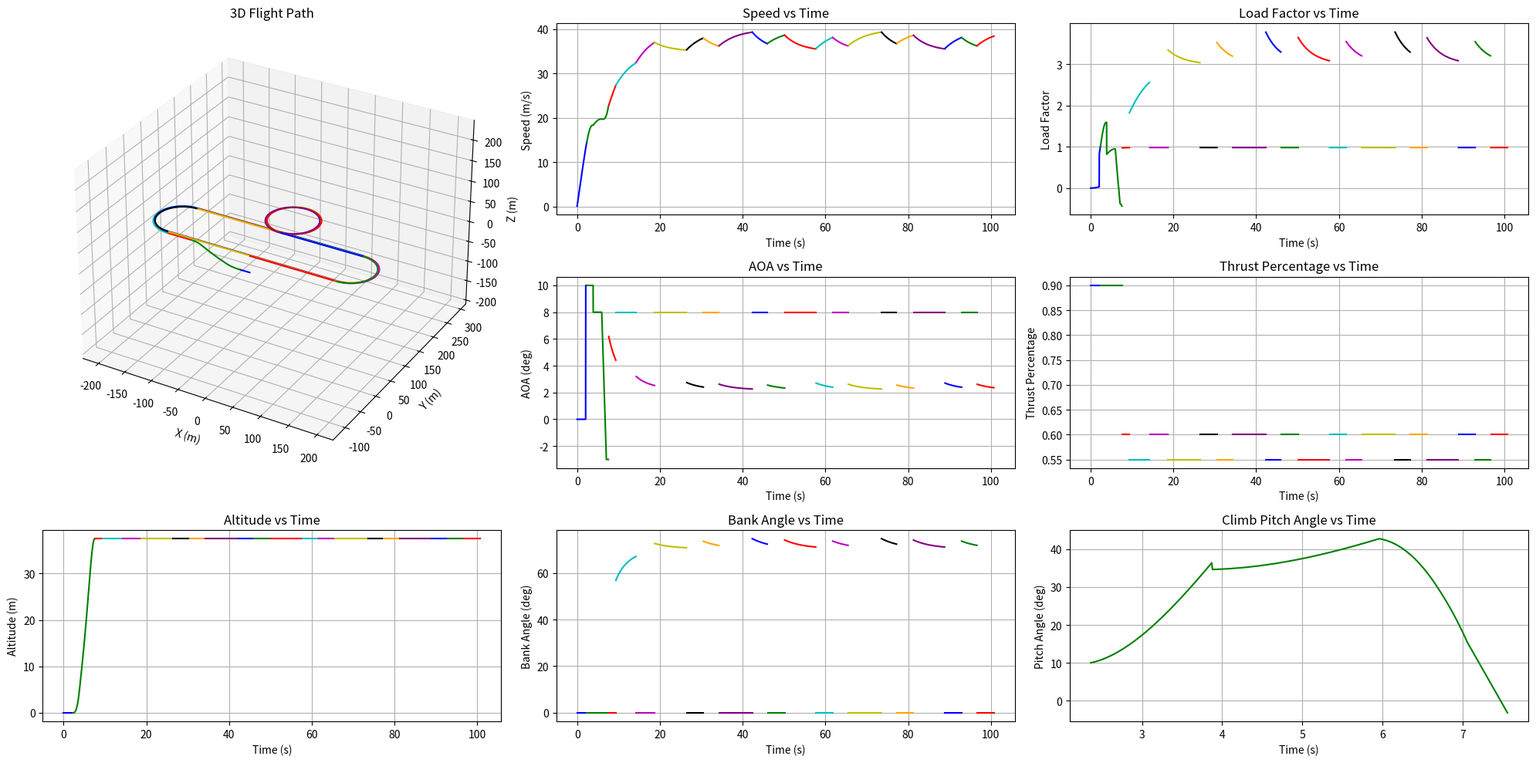

The script that saved this image:
import numpy as np
import math
import matplotlib.pyplot as plt
from scipy.optimize import fsolve
from scipy.interpolate import interp1d


""" constants """
## Constant values
g = 9.81        
rho = 1.20     

""" variable from previous block """ 
## Values below are the example (should be removed)

# Values from sizing tool
m_total = 8.5       # total takeoff weight(kg)
m_x1 = 0.2          # X-1 test vehicle weight(kg)

# Values from aerodynamic analysis block
alpha_result = [-3.5, -3.0, -2.5, -2.0, -1.5, -1.0, -0.5, 0.0, 0.5, 1.0, 1.5, 2.0, 2.5, 3.0, 3.5, 4.0, 4.5, 5.0, 5.5, 6.0, 6.5, 7.0, 7.5, 8.0, 8.5, 9.0, 9.5, 10.0, 10.5, 11.0, 11.5, 12.0, 12.5, 13.0]

CL_result  = [-0.26, -0.22, -0.18, -0.14, -0.10, -0.06, -0.02, 0.02, 0.04, 0.06, 0.1, 0.14, 0.18, 0.22, 0.26, 0.3, 0.34, 0.38, 0.42, 0.46, 0.5, 0.54, 0.58, 0.62, 0.66, 0.7, 0.74, 0.78, 0.82, 0.86, 0.9, 0.94, 0.98, 1.02]

CD_result = [0.071, 0.069, 0.068, 0.067, 0.066, 0.065, 0.065, 0.065, 0.065, 0.066, 0.066, 0.067, 0.068, 0.068, 0.069, 0.070, 0.071, 0.072, 0.074, 0.075, 0.076, 0.078, 0.079, 0.081, 0.082, 0.084, 0.086, 0.088, 0.090, 0.092, 0.094, 0.13, 0.136, 0.141]

CL_max = 0.94           # maximum lift coefficient
CL_max_flap = 1.1       # maximum lift coefficient with flap deploy
CD_max_flap = 0.20      # maximum drag coefficient with flap deploy
CL_zero_flap = 0.04     # 0 AOA lift coefficient with flap deploy
CD_zero_flap = 0.10    # 0 AOA drag coefficient with flap deploy

# Values from sizing parameter
m_empty = 5.0       # empty weight(kg) 
S = 0.6             # wing area(m^2)
AR = 5.4            # wing aspect ratio    
lw = 0.08           # Distance from the aircraft's CG to the main wing AC (m)
lh = 0.93           # Distance from the aircraft's CG to the Horizontal Tail AC (m)


# Values from propulsion block
T_max_kg = 6.6      # Total maximum thrust generated by all motors (kg)

""" variables that we set at this block"""
## Should be preset

# Set the thrust level at each phase
T_percentage_takeoff_max = 0.9
T_percentage_climb_max = 0.9
T_percentage_level_max = 0.6
T_percentage_turn_max = 0.55

# Restriction setting
AOA_stall = 13                      # stall AOA (degree)
AOA_takeoff_max = 10                # maximum AOA intended to be limited at takeoff (degree)
AOA_climb_max = 8                   # intended maximum AOA at climb (degree)
AOA_turn_max = 8                    # intended maximum AOA at turn (degree)
h_flap_transition = 5               # altitude at which the aircraft transitions from flap-deployed to flap-retracted (m)
max_speed = 40                      # restricted maximum speed of aircraft (m/s)
max_load_factor = 4.0               # restricted maximum load factor (m/s)

""" variables can be calculated from given parameters """
## Should not be removed
m_fuel = m_total - m_empty - m_x1                           # fuel weight(kg)
W = m_total * g                                             # total takeoff weight(N)
V_stall = math.sqrt((2*W) / (rho*S*CL_max))                 # stall speed(m/s)
V_takeoff = (math.sqrt((2*W) / (rho*S*CL_max_flap)))        # takeoff speed with maximum flap deploy(m/s)
T_max = T_max_kg * g                                        # maximum static thrust (N)
# Calculate maximum thrust at each phase (N)
T_takeoff = T_percentage_takeoff_max * T_max
T_climb = T_percentage_climb_max * T_max
T_level = T_percentage_level_max * T_max
T_turn = T_percentage_turn_max * T_max

""" Lift, Drag Coefficient Calculating Function """
## calulate lift, drag coefficient at a specific AOA using interpolation function (with no flap)
# how to use : if you want to know CL at AOA 3.12, use float(CL_func(3.12)) 
# multiply (lh-lw) / lh at CL to consider the effect from horizontal tail wing
# interpolate CD using quadratic function 
# alpha_func : function to calculate AOA from given CL value
CL_func = interp1d(alpha_result, (lh-lw) / lh * np.array(CL_result), kind = 'linear', bounds_error = False, fill_value = 'extrapolate')
CD_func = interp1d(alpha_result, CD_result, kind = 'quadratic', bounds_error = False, fill_value = 'extrapolate')
alpha_func = interp1d((lh-lw) / lh * np.array(CL_result), alpha_result, kind='linear',bounds_error=False, fill_value='extrapolate') 

### Helper Functions ###

def magnitude(vector):
    # Function that calculates the magnitude of a vector
    return math.sqrt(sum(x*x for x in vector))

def calculate_level_alpha(v,T):
    #  Function that calculates the AOA required for level flight using the velocity vector and thrust
    speed = magnitude(v)
    def equation(alpha):
        CL = float(CL_func(alpha))
        L = 0.5 * rho * speed**2 * S * CL
        return L + T * math.sin(math.radians(alpha)) - W
    alpha_solution = fsolve(equation, 5, xtol=1e-8, maxfev=1000)
    return alpha_solution[0]

### Result Lists ###
time_list = []
load_factor_list = []
AOA_list = []
position_list = []
v_list = []
a_list = []
phase_index = []
bank_angle_list = []
climb_pitch_angle_list = []
T_percentage_list = []
altitude_list = []

### Acceleration Functions ###
def calculate_acceleration_groundroll(v):
    # Function that calculates the acceleration of an aircraft during ground roll
    speed = magnitude(v)
    D = 0.5 * rho * speed**2 * S * CD_zero_flap
    L = 0.5 * rho * speed**2 * S * CL_zero_flap
    a_x = (T_takeoff - D - 0.03*(W-L)) / m_total              # calculate x direction acceleration 
    return np.array([a_x, 0, 0])


def calculate_acceleration_groundrotation(v):
    # Function that calculate the acceleration of the aircraft during rotation for takeoff
    speed = magnitude(v)
    D = 0.5 * rho * speed**2 * S * CD_max_flap
    L = 0.5 * rho * speed**2 * S * CL_max_flap
    a_x = (T_takeoff - D - 0.03*(W-L)) / m_total            # calculate x direction acceleration 
    return np.array([a_x, 0, 0])


def calculate_acceleration_level(v, alpha):
    # Function that calculates the acceleration during level flight
    speed = magnitude(v)
    CD = float(CD_func(alpha))
    D = 0.5 * rho * speed**2 * S * CD
    a_x = (T_level * math.cos(math.radians(alpha)) - D) / m_total
    return np.array([a_x, 0, 0])


def calculate_acceleration_climb(v, alpha_deg, gamma_rad, z_pos):
    # Function that calculates the acceleration during climb
    speed = magnitude(v)
    if (z_pos > h_flap_transition):
        CL = float(CL_func(alpha_deg))
        CD = float(CD_func(alpha_deg))
    else:
        CL = CL_max_flap
        CD = CD_max_flap
    theta_deg = math.degrees(gamma_rad) + alpha_deg
    
    D = 0.5 * rho * speed**2 * S * CD
    L = 0.5 * rho * speed**2 * S * CL
    a_x = (T_climb * math.cos(math.radians(theta_deg)) - L * math.sin(gamma_rad) - D * math.cos(gamma_rad)) / m_total
    a_z = (T_climb * math.sin(math.radians(theta_deg)) + L * math.cos(gamma_rad) - D * math.sin(gamma_rad) - W) / m_total
    return np.array([a_x, 0, a_z])

### Simulation Functions ###

def takeoff_simulation():
    print("\nRunning Takeoff Simulation...")
    
    dt = 0.01
    v = np.array([0.0, 0.0, 0.0])
    position = np.array([0.0, 0.0, 0.0])
    t = 0.0
    
    # Ground roll until 0.9 times takeoff speed
    while magnitude(v) < 0.9 * V_takeoff:
        t += dt
        time_list.append(t)
        
        a = calculate_acceleration_groundroll(v)
        v -= a * dt
        position += v * dt
        
        L = 0.5 * rho * magnitude(v)**2 * S * CL_zero_flap
        
        # Store results
        load_factor_list.append(L/W)
        v_list.append(v.copy())
        AOA_list.append(0)
        a_list.append(a)
        position_list.append(tuple(position))
        bank_angle_list.append(0)
        T_percentage_list.append(T_percentage_takeoff_max)
        climb_pitch_angle_list.append(np.nan)
        altitude_list.append(0)
        
    # Ground rotation until takeoff speed    
    while 0.9 * V_takeoff <= magnitude(v) <= V_takeoff:
        t += dt
        time_list.append(t)
        
        a = calculate_acceleration_groundrotation(v)
        v -= a * dt
        position += v * dt
        
        L = 0.5 * rho * magnitude(v)**2 * S * CL_max_flap
        
        # Store results
        load_factor_list.append(L/W)
        v_list.append(v.copy())
        AOA_list.append(AOA_takeoff_max)
        a_list.append(a)
        position_list.append(tuple(position))
        bank_angle_list.append(0)
        T_percentage_list.append(T_percentage_takeoff_max)
        climb_pitch_angle_list.append(np.nan)
        altitude_list.append(0)
        
def climb_simulation(h_target, x_max_distance, direction):
    """
    Args:
        h_target (float): Desired altitude to climb at the maximum climb AOA (m)
        x_max_distance (float): Restricted x-coordinate for climb (m)
        direction (string): The direction of movement. Must be either 'left' or 'right'.
    """    
    print("\nRunning Climb Simulation...")
    
    dt = 0.01
    n_steps = int(60 / dt)  # Max 60 seconds simulation
    v = v_list[-1].copy()
    t = time_list[-1]
    x_pos, y_pos, z_pos = position_list[-1]
    alpha_w_deg = 0
    
    for step in range(n_steps):
        t += dt
        time_list.append(t)
        
        # Calculate climb angle
        gamma_rad = math.atan2(v[2], abs(v[0]))
        
        if direction == 'right':
            # set AOA at climb (if altitude is below target altitude, set AOA to AOA_climb. if altitude exceed target altitude, decrease AOA gradually to -2 degree)
            if(z_pos < h_flap_transition and x_pos < x_max_distance):
                alpha_w_deg = AOA_takeoff_max
            elif(h_flap_transition <= z_pos < h_target and x_pos < x_max_distance):
                if 0.5 * rho * magnitude(v)**2 * S * float(CL_func(AOA_climb_max)) < W * max_load_factor:
                    alpha_w_deg = AOA_climb_max
                else:
                    alpha_w_deg = float(alpha_func((2 * W * max_load_factor)/(rho * magnitude(v)**2 * S)))
            else:
                alpha_w_deg -= 0.1
                alpha_w_deg = max(alpha_w_deg , -3)         
        
        if direction == 'left':
            # set AOA at climb (if altitude is below target altitude, set AOA to AOA_climb. if altitude exceed target altitude, decrease AOA gradually to -2 degree)
            if(z_pos < h_flap_transition and x_pos > x_max_distance):
                alpha_w_deg = AOA_takeoff_max
            elif(h_flap_transition <= z_pos < h_target and x_pos > x_max_distance):
                if 0.5 * rho * magnitude(v)**2 * S * float(CL_func(AOA_climb_max)) < W * max_load_factor:
                    alpha_w_deg = AOA_climb_max
                else:
                    alpha_w_deg = float(alpha_func((2 * W * max_load_factor)/(rho * magnitude(v)**2 * S)))
            else:
                alpha_w_deg -= 0.1
                alpha_w_deg = max(alpha_w_deg , -3)
                
    
        # Calculate load factor
        if (z_pos < h_flap_transition):
            CL = CL_max_flap
        else:
            CL = float(CL_func(alpha_w_deg))
        L = 0.5 * rho * magnitude(v)**2 * S * CL
        load_factor = L / W
        load_factor_list.append(load_factor)

        # RK4 integration
        a1 = calculate_acceleration_climb(v, alpha_w_deg, gamma_rad, z_pos)
        v1 = v + (a1*dt/2)
        a2 = calculate_acceleration_climb(v1, alpha_w_deg, gamma_rad, z_pos)
        v2 = v + (a2*dt/2)
        a3 = calculate_acceleration_climb(v2, alpha_w_deg, gamma_rad,z_pos)
        v3 = v + a3*dt
        a4 = calculate_acceleration_climb(v3, alpha_w_deg, gamma_rad, z_pos)
        
        a = (a1 + 2*a2 + 2*a3 + a4)/6
        
        if direction == 'right':
            v[0] += a[0]*dt
            v[2] += a[2]*dt
        else:
            v[0] -= a[0]*dt
            v[2] += a[2]*dt
        
        # Update position
        x_pos += v[0] * dt
        z_pos += v[2] * dt
        position_list.append((x_pos, y_pos, z_pos))

        # Store results
        v_list.append(v.copy())
        AOA_list.append(alpha_w_deg)
        a_list.append(a)
        bank_angle_list.append(math.degrees(0))
        T_percentage_list.append(T_percentage_climb_max)
        climb_pitch_angle_list.append(alpha_w_deg + math.degrees(gamma_rad))
        altitude_list.append(z_pos)

        # break when climb angle goes to zero
        if gamma_rad < 0:
            print(f"cruise altitude is {z_pos:.2f} m.")
            break

def level_flight_simulation(x_final, direction):
    """
    Args:
        x_final (float): Restricted x-coordinate for level flight (m)
        direction (string): The direction of movement. Must be either 'left' or 'right'.
    """        
    print("\nRunning Cruise Simulation...")
    
    dt = 0.1
    max_steps = int(180/dt) # max 3 minuites
    step = 0
    
    # Initialize vectors
    v = v_list[-1].copy()
    v[2] = 0  # Zero vertical velocity
    speed = magnitude(v)
    if direction == 'right':
        v = np.array([speed, 0, 0])  # Align with x-axis
    else:
        v = np.array([-speed, 0, 0])
        
    t = time_list[-1]
    x_pos, y_pos, z_pos = position_list[-1]
    
    while step < max_steps:
        step += 1
        t += dt
        time_list.append(t)
        
        # Calculate alpha_w first
        alpha_w_deg = calculate_level_alpha(v,T_level)
        
        # RK4 integration
        a1 = calculate_acceleration_level(v, alpha_w_deg)
        v1 = v + a1 * dt / 2
        a2 = calculate_acceleration_level(v1, alpha_w_deg)
        v2 = v + a2 * dt / 2
        a3 = calculate_acceleration_level(v2, alpha_w_deg)
        v3 = v + a3 * dt
        a4 = calculate_acceleration_level(v3, alpha_w_deg)
        
        a = (a1 + 2 * a2 + 2 * a3 + a4) / 6
        if direction == 'right': v += a * dt
        else: v -= a * dt
            
        # Speed limiting while maintaining direction
        speed = magnitude(v)
        if speed > max_speed:  # Original speed limit
            v = v * (max_speed / speed)
            T_cruise = 0.5 * rho * max_speed**2 * S * float(CD_func(alpha_w_deg))
            alpha_w_deg = calculate_level_alpha(v,T_cruise)
            T_percentage_list.append((0.5 * rho * max_speed**2 * S * float(CD_func(alpha_w_deg))) / T_max)
        else:
            T_percentage_list.append(T_percentage_level_max)    
            
        # Update position
        dx = v[0] * dt
        dy = v[1] * dt
        x_pos += dx
        y_pos += dy
        position_list.append((x_pos, y_pos, z_pos))
        
        # Calculate and store results
        L = 0.5 * rho * speed**2 * S * float(CL_func(alpha_w_deg))
        
        # Store results
        load_factor_list.append(L / W)
        v_list.append(v.copy())
        AOA_list.append(alpha_w_deg)
        a_list.append(a)
        bank_angle_list.append(math.degrees(0))
        climb_pitch_angle_list.append(np.nan)
        altitude_list.append(z_pos)
        
        # Check if we've reached target x position
        if direction == 'right':
            if x_pos >= x_final:
                break
        else:
            if x_pos <= x_final:
                break

def turn_simulation(target_angle_deg, direction):
    """
    Args:
        target_angle_degree (float): Required angle of coordinate level turn (degree)
        direction (string): The direction of movement. Must be either 'CW' or 'CCW'.
    """     
    print("\nRunning Turn Simulation...")
    
    # 초기 설정
    dt = 0.01
    v = v_list[-1].copy()
    t = time_list[-1]
    x_pos, y_pos, z_pos = position_list[-1]
    speed = magnitude(v)

    # Initialize turn tracking
    target_angle_rad = math.radians(target_angle_deg)
    turned_angle_rad = 0

    # Get initial heading and setup turn center
    initial_angle_rad = math.atan2(v[1], v[0])
    current_angle_rad = initial_angle_rad

    # Turn
    while abs(turned_angle_rad) < abs(target_angle_rad):
        t += dt
        time_list.append(t)
        
        CL = min(float(CL_func(AOA_turn_max)), (2*max_load_factor*W)/(rho * speed**2 * S))
        alpha_turn = float(alpha_func(CL)) 
        L = CL * (0.5 * rho * speed**2) * S
        phi_rad = math.acos(W/L)
        a_centripetal = (L * math.sin(phi_rad)) / m_total
        R = (m_total * speed**2)/(L * math.sin(phi_rad))
        omega = speed / R
        load_factor = 1 / math.cos(phi_rad)

        CD = float(CD_func(alpha_turn))
        D = CD * (0.5 * rho * speed**2) * S
        a_tangential = (T_turn - D) / m_total
        speed += a_tangential * dt

        # Calculate turn center
        if direction == "CCW":
            center_x = x_pos - R * math.sin(current_angle_rad)
            center_y = y_pos + R * math.cos(current_angle_rad)
        else:
            center_x = x_pos + R * math.sin(current_angle_rad)
            center_y = y_pos - R * math.cos(current_angle_rad)

        # Update heading based on angular velocity
        if direction == "CCW":
            current_angle_rad += omega * dt
            turned_angle_rad += omega * dt
        else:
            current_angle_rad -= omega * dt
            turned_angle_rad -= omega * dt
        
        # Calculate new position relative to turn center
        if direction == "CCW":
            x_pos = center_x + R * math.sin(current_angle_rad)
            y_pos = center_y - R * math.cos(current_angle_rad)
        else:
            x_pos = center_x - R * math.sin(current_angle_rad)
            y_pos = center_y + R * math.cos(current_angle_rad)

        # Update velocity direction (tangent to the circular path)
        v = np.array([
            speed * math.cos(current_angle_rad),
            speed * math.sin(current_angle_rad),
            0
        ])

        a = np.array([a_tangential * math.cos(current_angle_rad) - a_centripetal * math.sin(current_angle_rad),
                     a_tangential * math.sin(current_angle_rad) + a_centripetal * math.cos(current_angle_rad),
                     0])
        
        # Store results
        a_list.append(a)
        position_list.append((x_pos, y_pos, z_pos))
        v_list.append(v.copy())
        load_factor_list.append(load_factor)
        AOA_list.append(alpha_turn)
        bank_angle_list.append(math.degrees(phi_rad))
        T_percentage_list.append(T_percentage_turn_max)  
        climb_pitch_angle_list.append(np.nan)
        altitude_list.append(z_pos)
        
### Mission Function & Plotting ###
def run_mission():
    phase_index.append(0)

    ### Lap 1 ###
    # Phase 1: Takeoff
    takeoff_simulation()
    print(f"Takeoff Complete at position: {position_list[-1]}")
    phase_index.append(len(time_list))
    
    # Phase 2: Climb to 25m
    climb_simulation(25, -140, direction="left")
    print(f"Climb Complete at position: {position_list[-1]}")
    phase_index.append(len(time_list))
    
    # Phase 3: Level flight
    level_flight_simulation(-152, direction="left")
    print(f"Level Flight Complete at position: {position_list[-1]}")
    phase_index.append(len(time_list))
    
    # Phase 4: Half turn (180 degrees)
    turn_simulation(180, direction="CW")
    print(f"Half Turn Complete at position: {position_list[-1]}")
    phase_index.append(len(time_list))
    
    # Phase 5: Level flight
    level_flight_simulation(0, direction="right")
    print(f"Level Flight Complete at position: {position_list[-1]}")
    phase_index.append(len(time_list))
    
    # Phase 6: Full loop (360 degrees)
    turn_simulation(360, direction="CCW")
    print(f"Loop Complete at position: {position_list[-1]}")
    phase_index.append(len(time_list))
    
    # Phase 7: Level flight
    level_flight_simulation(152, direction="right")
    print(f"Level Flight Complete at position: {position_list[-1]}")
    phase_index.append(len(time_list))
    
    # Phase 8: Half turn (180 degrees)
    turn_simulation(180, direction="CW")
    print(f"Half Turn Complete at position: {position_list[-1]}")
    phase_index.append(len(time_list))
    
    # Phase 9: Level flight
    level_flight_simulation(-152, direction="left")
    print(f"Level Flight Complete at position: {position_list[-1]}")
    phase_index.append(len(time_list))
    
    ### Lap 2 ###
    # Phase 10: Half turn (180 degrees)
    turn_simulation(180, direction="CW")
    print(f"Half Turn Complete at position: {position_list[-1]}")
    phase_index.append(len(time_list))   
    
    # Phase 11: Level flight
    level_flight_simulation(0, direction="right")
    print(f"Level Flight Complete at position: {position_list[-1]}")
    phase_index.append(len(time_list))   
    
    # Phase 12: Full loop
    turn_simulation(360, direction="CCW")
    print(f"Loop Complete at position: {position_list[-1]}")
    phase_index.append(len(time_list))
    
    # Phase 13: Level flight
    level_flight_simulation(152, direction="right")
    print(f"Level Flight Complete at position: {position_list[-1]}")
    phase_index.append(len(time_list))      
    
    # Phase 14: Half turn
    turn_simulation(180, direction="CW")
    print(f"Half Turn Complete at position: {position_list[-1]}")
    phase_index.append(len(time_list))     
    
    # Phase 15: Level flight
    level_flight_simulation(-152, direction="left")
    print(f"Level Flight Complete at position: {position_list[-1]}")
    phase_index.append(len(time_list))    

    ### Lap 3 ###
    # Phase 16: Half turn
    turn_simulation(180, direction="CW")
    print(f"Half Turn Complete at position: {position_list[-1]}")
    phase_index.append(len(time_list))  
    
    # Phase 17: Level flight
    level_flight_simulation(0, direction="right")
    print(f"Level Flight Complete at position: {position_list[-1]}")
    phase_index.append(len(time_list))      
    
    # Phase 18: Full loop
    turn_simulation(360, direction="CCW")
    print(f"Loop Complete at position: {position_list[-1]}")
    phase_index.append(len(time_list)) 
    
    # Phase 19: Level flight
    level_flight_simulation(152, direction="right")
    print(f"Level Flight Complete at position: {position_list[-1]}")
    phase_index.append(len(time_list))  
    
    # Phase 20: Half turn
    turn_simulation(180, direction="CW")
    print(f"Half Turn Complete at position: {position_list[-1]}")
    phase_index.append(len(time_list))      

    # Phase 21: Level flight
    level_flight_simulation(0, direction="left")
    print(f"Level Flight Complete at position: {position_list[-1]}")
    phase_index.append(len(time_list))                
    

def plot_results():
    x_coords = [pos[0] for pos in position_list]
    y_coords = [pos[1] for pos in position_list]
    z_coords = [pos[2] for pos in position_list]
    speeds = [magnitude(v) for v in v_list]
    
    plt.figure(figsize=(20, 10))

    gridspec = plt.GridSpec(3, 3, width_ratios=[1, 1, 1], height_ratios=[1, 1, 1])

    colors = ['b', 'g', 'r', 'c', 'm', 'y', 'k', 'orange', 'purple']  # Define colors for phases

    # 3D trajectory
    ax1 = plt.subplot(gridspec[0:2, 0], projection='3d')
    for i in range(len(phase_index) - 1):
        start, end = phase_index[i], phase_index[i + 1]
        ax1.plot(x_coords[start:end], y_coords[start:end], z_coords[start:end], color=colors[i % len(colors)], label=f"Phase {i+1}")

    # Get current axis limits
    x_limits = ax1.get_xlim()
    y_limits = ax1.get_ylim()
    z_limits = ax1.get_zlim()

    # Find the max range for uniform scaling
    x_range = x_limits[1] - x_limits[0]
    y_range = y_limits[1] - y_limits[0]
    z_range = z_limits[1] - z_limits[0]
    max_range = max(x_range, y_range, z_range)

    # Set the new limits
    mid_x = 0.5 * (x_limits[0] + x_limits[1])
    mid_y = 0.5 * (y_limits[0] + y_limits[1])
    mid_z = 0.5 * (z_limits[0] + z_limits[1])
    ax1.set_xlim(mid_x - max_range / 2, mid_x + max_range / 2)
    ax1.set_ylim(mid_y - max_range / 2, mid_y + max_range / 2)
    ax1.set_zlim(mid_z - max_range / 2, mid_z + max_range / 2)

    ax1.set_title('3D Flight Path')
    ax1.set_xlabel('X (m)')
    ax1.set_ylabel('Y (m)')
    ax1.set_zlabel('Z (m)')


    # Speed profile
    ax2 = plt.subplot(gridspec[0, 1])
    for i in range(len(phase_index) - 1):
        start, end = phase_index[i], phase_index[i + 1]
        ax2.plot(time_list[start:end], speeds[start:end], color=colors[i % len(colors)], label=f"Phase {i+1}")
    ax2.set_title('Speed vs Time')
    ax2.set_xlabel('Time (s)')
    ax2.set_ylabel('Speed (m/s)')
    ax2.grid(True)

    # AOA profile
    ax3 = plt.subplot(gridspec[1, 1])
    for i in range(len(phase_index) - 1):
        start, end = phase_index[i], phase_index[i + 1]
        ax3.plot(time_list[start:end], AOA_list[start:end], color=colors[i % len(colors)], label=f"Phase {i+1}")
    ax3.set_title('AOA vs Time')
    ax3.set_xlabel('Time (s)')
    ax3.set_ylabel('AOA (deg)')
    ax3.grid(True)

    # Bank angle profile
    ax4 = plt.subplot(gridspec[2, 1])
    for i in range(len(phase_index) - 1):
        start, end = phase_index[i], phase_index[i + 1]
        ax4.plot(time_list[start:end], bank_angle_list[start:end], color=colors[i % len(colors)], label=f"Phase {i+1}")
    ax4.set_title('Bank Angle vs Time')
    ax4.set_xlabel('Time (s)')
    ax4.set_ylabel('Bank Angle (deg)')
    ax4.grid(True)

    # Load Factor profile
    ax5 = plt.subplot(gridspec[0, 2])
    for i in range(len(phase_index) - 1):
        start, end = phase_index[i], phase_index[i + 1]
        ax5.plot(time_list[start:end], load_factor_list[start:end], color=colors[i % len(colors)], label=f"Phase {i+1}")
    ax5.set_title('Load Factor vs Time')
    ax5.set_xlabel('Time (s)')
    ax5.set_ylabel('Load Factor')
    ax5.grid(True)

    # Thrust Percentage profile
    ax6 = plt.subplot(gridspec[1, 2])
    for i in range(len(phase_index) - 1):
        start, end = phase_index[i], phase_index[i + 1]
        ax6.plot(time_list[start:end], T_percentage_list[start:end], color=colors[i % len(colors)], label=f"Phase {i+1}")
    ax6.set_title('Thrust Percentage vs Time')
    ax6.set_xlabel('Time (s)')
    ax6.set_ylabel('Thrust Percentage')
    ax6.grid(True)

    # Climb Pitch Angle profile
    ax7 = plt.subplot(gridspec[2, 2])
    for i in range(len(phase_index) - 1):
        start, end = phase_index[i], phase_index[i + 1]
        ax7.plot(time_list[start:end], climb_pitch_angle_list[start:end], color=colors[i % len(colors)], label=f"Phase {i+1}")
    ax7.set_title('Climb Pitch Angle vs Time')
    ax7.set_xlabel('Time (s)')
    ax7.set_ylabel('Pitch Angle (deg)')
    ax7.grid(True)
    
    # Altitude profile
    ax8 = plt.subplot(gridspec[2, 0])
    for i in range(len(phase_index) - 1):
        start, end = phase_index[i], phase_index[i + 1]
        ax8.plot(time_list[start:end], altitude_list[start:end], color=colors[i % len(colors)], label=f"Phase {i+1}")
    ax8.set_title('Altitude vs Time')
    ax8.set_xlabel('Time (s)')
    ax8.set_ylabel('Altitude (m)')
    ax8.grid(True)    

    plt.tight_layout()
    plt.show()   
    
# def save_results():
#     import os

#     # Create a result directory if it does not exist
#     results = "results"
#     if not os.path.exists(results):
#         os.makedirs(results)

#     # Save data to a .npz file
#     np.savez(
#         os.path.join(results, "mission1.npz"), 
#         time_list=time_list, 
#         distance_list=distance_list, 
#         load_factor_list=load_factor_list, 
#         AOA_list=AOA_list, 
#         position_list=position_list, 
#         v_list=v_list, 
#         a_list=a_list, 
#         phase_index=phase_index,
#         bank_angle_list=bank_angle_list
#     )

#     print(f"\nData saved to {os.path.join(results, 'mission1.npz')}\n")

if __name__ == "__main__":
    run_mission()
    plot_results()
    # save_results()
